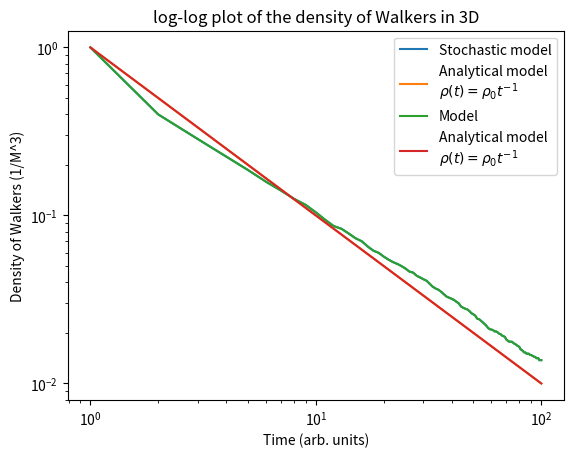

Recreate this plot in Python.
#!/usr/bin/env python3
# -*- coding: utf-8 -*-
"""
Created on Mon Oct 19 03:32:17 2020

[redacted]
"""

"""RANDOM WALKERS IN 3D"""

import numpy as np
import matplotlib.pyplot as plt

"""  The 1D code is easily extended to HIGHER DIMENSIONS by increasing the 
dimensions of the initial matrix and the number of random directions for the 
movement.
    The first index of the matrix is always the no. of iteration."""

itr = 100
M = 25 # Do 25 x 25 x 25

#### For 3D

a3d = np.zeros(shape=(itr,M,M,M),dtype=int)
# Init the first iteration and reduce the probability of occupancy 
a3d[0] = np.random.choice([0,1],size=(M,M,M), p=[0.0, 1.0]) 

# Reducing the probability of occupancy: 
# p=[0.1, 0.9], p=[0.2, 0.8], p=[0.5, 0.5], p=[0.8, 0.2]
# where p=[x,y] x % zeroes and y % ones

# Test array for directions of movement with M = 2 
# a3d[0] = [[[1, 0],
#          [1, 0]],

#         [[0, 1],
#          [0, 1]]]
1
for i in range(itr-1): #Have to put -1 otherwise we go out of bounds 
    for x in range(M):
        for y in range(M):
            for z in range(M):
                if a3d[i][x][y][z] == 1: #Kills the double occupancy 
                    #print(x,y,z)
                    mov = np.random.randint(6)
                    #Test that directions with the test array
                    #Not necessary though.
                    #mov = 0 #Out of the plane
                    #mov = 1 #Into the plane 
                    #mov = 2 #Move down
                    #mov = 3 #Move up
                    #mov = 4 #Move right
                    #mov = 5 #Move left
                    if mov == 0 and x != 0: 
                        a3d[i+1][x-1][y][z] += 1
                    elif mov == 1 and x != (M-1):
                        a3d[i+1][x+1][y][z] += 1   
                    elif mov == 2 and y != (M-1):
                        a3d[i+1][x][y+1][z] += 1
                    elif mov == 3 and y != 0:
                        a3d[i+1][x][y-1][z] += 1 
                    elif mov == 4 and z != (M-1):
                        a3d[i+1][x][y][z+1] += 1  
                    elif mov == 5 and z != 0:
                        a3d[i+1][x][y][z-1] += 1  
                    else:
                        a3d[i+1][x][y][z] += 1
                    #print()
#print('a3d = \n', a3d)


# Read the number of ones in the matrix of each iteration and append them 
# to an  array to plot no. walkers vs no. iterations

no_arr = np.zeros(shape=(1,itr), dtype=int)
for ii in range(itr):
    for xx in range(M):
        for yy in range(M):
            for zz in range(M):
                if a3d[ii][xx][yy][zz] == 1:
                    no_arr[0][ii] += 1 # Array of number of walkers at every iteration
print('no. walkers at each iteration for testing = \n ', no_arr[0])

"""PLOTS"""
x = np.linspace(1,itr,itr)
t = np.linspace(1, itr, 100, dtype=float) #have to start from t >= 1

# #Plot the number of walkers as a function of time
# plt.title('Number of Viscous Walkers in 3D')
# plt.xlabel('Time (arb. units)')
# plt.ylabel('Number of Walkers')
# plt.plot(x, no_arr.T, label='Stochastic model')

# """Analytical in 3D: rho(t) ~ t**(-1)"""

# plt.plot(t, no_arr[0][0]*t**(-1),label='Analytical model \n'
#           r'$\rho(t) = \rho_0 t^{-1}$')
# plt.legend()
# plt.show()

#Plot the __density__ as a function of time (1 time unit = 1 iteration)

V = M**3
plt.title('Density of Viscous Walkers in 3D')
plt.xlabel('Time (Arb. units)')
plt.ylabel('Density of walkers (1/M^3)')
plt.plot(x, no_arr.T/V, label='Stochastic model')

"""Analytical in 3D: rho(t) ~ t**(-1)"""
plt.plot(t, no_arr[0][0]/V*t**(-1),label='Analytical model \n'
          r'$\rho(t) = \rho_0 t^{-1}$')
plt.legend()
plt.show()

#Log-Log plot of the density
plt.title('log-log plot of the density of Walkers in 3D')
plt.xlabel('Time (arb. units)')
plt.ylabel('Density of Walkers (1/M^3)')
plt.loglog(x, no_arr.T/V, label='Model')
plt.loglog(t, no_arr[0][0]/V*t**(-1), label='Analytical model \n'
          r'$\rho(t) = \rho_0 t^{-1}$')
plt.legend()
plt.show()

# """3D plots of the walkers"""
# #from mpl_toolkits.mplot3d import Axes3D
# #plot a3d[0][:][:][:], a3d[1][:][:][:] and a3d[itr][:][:][:]

# #Initial state
# fig = plt.figure()
# ax = fig.gca(projection='3d')
# ax.voxels(a3d[0][:][:][:], edgecolor="k")
# #set_xticks(np.arange(0, 2, step=1)) # I want one ticks
# ax.set_xlabel('X')
# ax.set_ylabel('Y')
# ax.set_zlabel('Z')
# plt.title("Initial State with walkers: " +str(no_arr[0][0]) ) #Try to append the number of walkers here
# plt.show()    

# #Second state
# fig = plt.figure()
# ax = fig.gca(projection='3d')
# ax.voxels(a3d[1][:][:][:], edgecolor="k") #
# #set_xticks(np.arange(0, 2, step=1))
# ax.set_xlabel('X')
# ax.set_ylabel('Y')
# ax.set_zlabel('Z')
# plt.title("Second State with walkers = " +str(no_arr[0][1]))
# plt.show()  

# #State in the middle
# fig = plt.figure()
# ax = fig.gca(projection='3d')
# ax.voxels(a3d[int(itr/2)][:][:][:], edgecolor="k") #
# #set_xticks(np.arange(0, 2, step=1))
# ax.set_xlabel('X')
# ax.set_ylabel('Y')
# ax.set_zlabel('Z')
# plt.title("Middle state with walkers = " +str(no_arr[0][int(itr/2)]))
# plt.show()  

# #Final state
# fig = plt.figure()
# ax = fig.gca(projection='3d')
# ax.voxels(a3d[itr-1][:][:][:], edgecolor="k")
# #set_xticks(np.arange(0, 2, step=1))
# ax.set_xlabel('X')
# ax.set_ylabel('Y')
# ax.set_zlabel('Z')
# plt.title("Final State with walkers = " +str(no_arr[0][itr-1]))
# plt.show()  